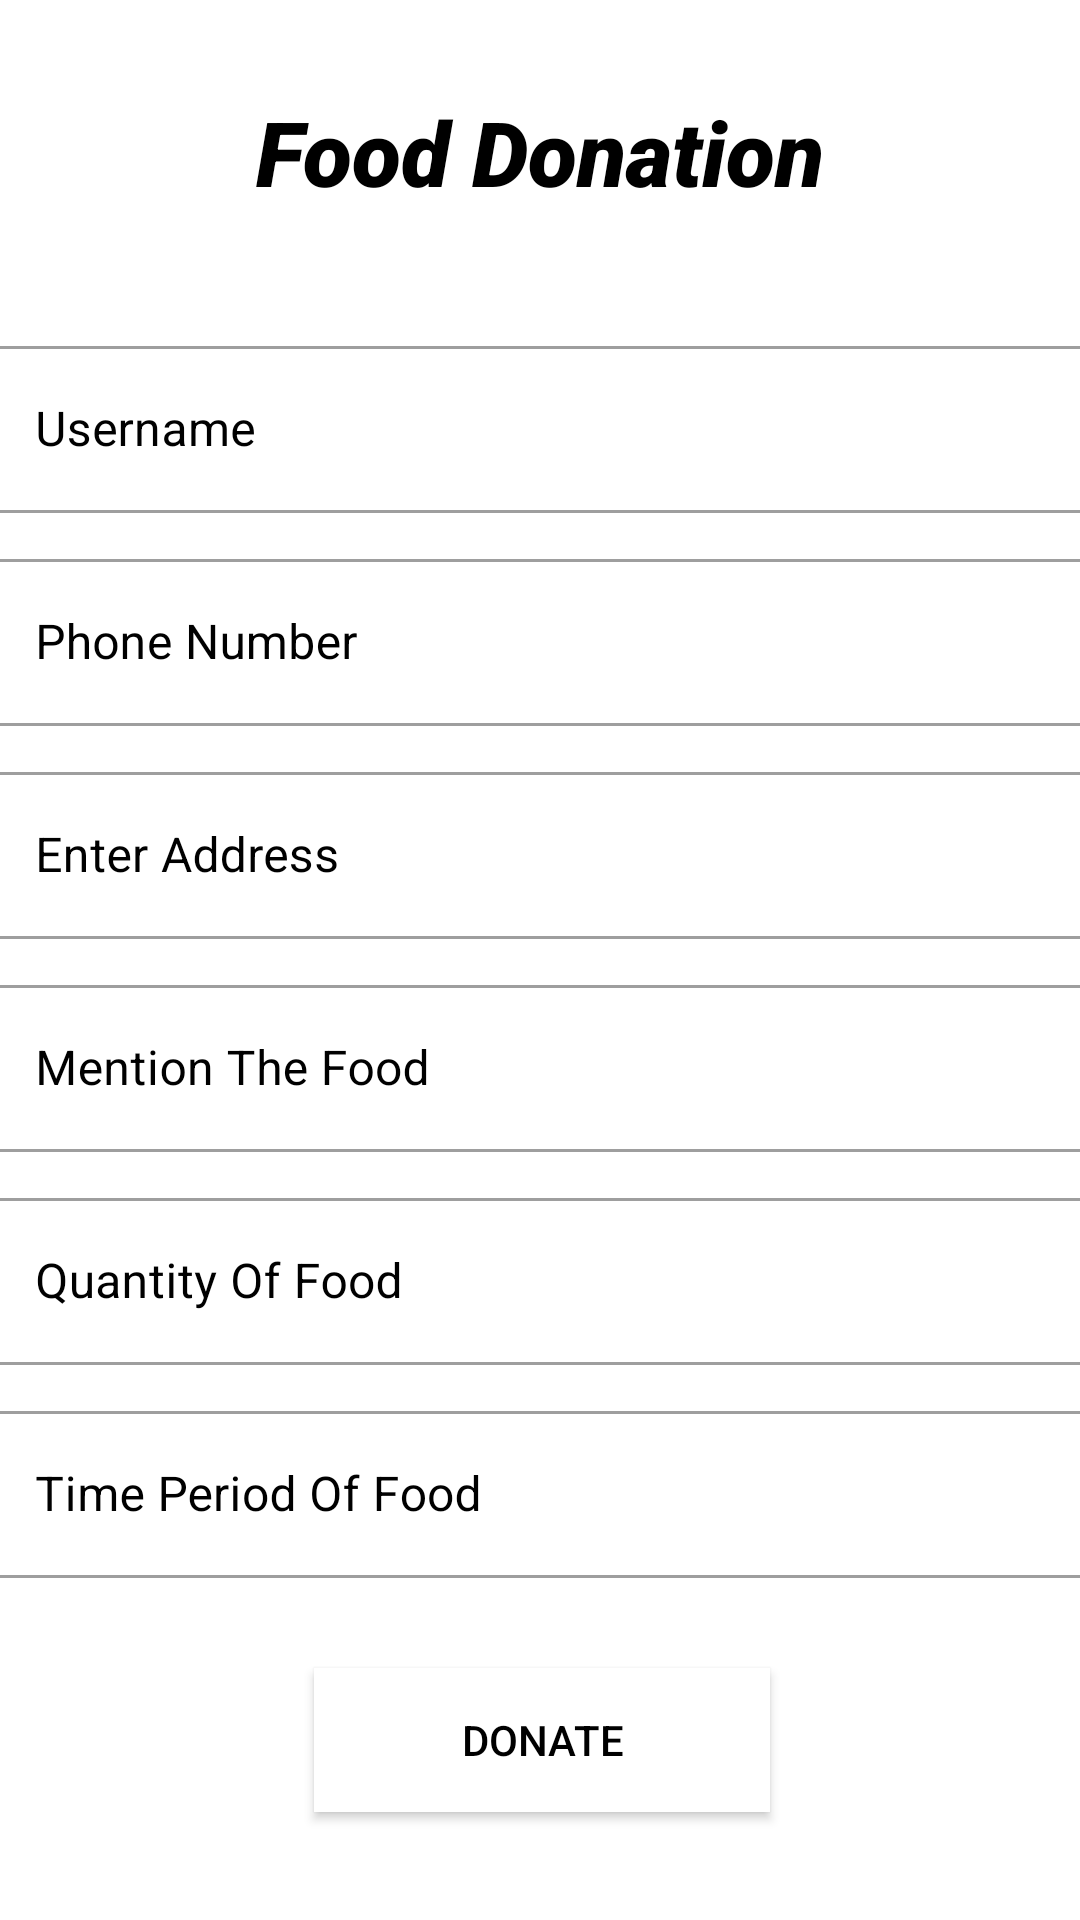

The Android layout XML behind this screen, and the referenced resources:
<!-- AndroidManifest.xml: application theme Theme.FoodDonate -->
<!-- res/layout/activity_main.xml -->
<?xml version="1.0" encoding="utf-8"?>
<androidx.constraintlayout.widget.ConstraintLayout xmlns:android="http://schemas.android.com/apk/res/android"
    xmlns:app="http://schemas.android.com/apk/res-auto"
    xmlns:tools="http://schemas.android.com/tools"
    android:layout_width="match_parent"
    android:layout_height="match_parent"
    android:background="@drawable/food"
    tools:context=".MainActivity">



    <TextView
        android:id="@+id/textView1"
        android:layout_width="wrap_content"
        android:layout_height="wrap_content"
        android:fontFamily="sans-serif-black"
        android:text="Food Donation"
        android:gravity="center_horizontal"
        android:layout_marginTop="1dp"
        android:textColor="@color/black"
        android:textSize="30sp"
        android:textStyle="italic"
        app:layout_constraintBottom_toBottomOf="parent"
        app:layout_constraintEnd_toEndOf="parent"
        app:layout_constraintStart_toStartOf="parent"
        app:layout_constraintTop_toTopOf="parent"
        app:layout_constraintVertical_bias="0.049" />

    <LinearLayout
            android:id="@+id/linearLayout"
            android:layout_width="370dp"
            android:layout_height="530dp"
            android:orientation="vertical"
            app:layout_constraintBottom_toBottomOf="parent"
            app:layout_constraintEnd_toEndOf="parent"
            app:layout_constraintHorizontal_bias="0.487"
            app:layout_constraintStart_toStartOf="parent"
            app:layout_constraintTop_toTopOf="parent"
            app:layout_constraintVertical_bias="1.0">

           <com.google.android.material.textfield.TextInputLayout
            android:id="@+id/username"
            android:layout_width="match_parent"
            android:layout_height="wrap_content"
            android:layout_marginBottom="10dp"
            style="@style/Widget.MaterialComponents.TextInputLayout.OutlinedBox"
            android:hint="Username"
            android:textColorHint="@color/black">

            <com.google.android.material.textfield.TextInputEditText
                android:layout_width="match_parent"
                android:layout_height="wrap_content"
                android:inputType="text" />
        </com.google.android.material.textfield.TextInputLayout>




        <com.google.android.material.textfield.TextInputLayout
            android:id="@+id/Phone"
            android:layout_width="match_parent"
            android:layout_height="wrap_content"
            android:layout_marginBottom="10dp"
            style="@style/Widget.MaterialComponents.TextInputLayout.OutlinedBox"
            android:hint="Phone Number"
            android:textColorHint="@color/black">

            <com.google.android.material.textfield.TextInputEditText
                android:layout_width="match_parent"
                android:layout_height="wrap_content"
                android:inputType="text" />
        </com.google.android.material.textfield.TextInputLayout>

        <com.google.android.material.textfield.TextInputLayout
            android:id="@+id/PostalAddress"
            android:layout_width="match_parent"
            android:layout_height="wrap_content"
            android:layout_marginBottom="10dp"
            style="@style/Widget.MaterialComponents.TextInputLayout.OutlinedBox"
            android:hint="Enter Address"
            android:textColorHint="@color/black">

            <com.google.android.material.textfield.TextInputEditText
                android:layout_width="match_parent"
                android:layout_height="wrap_content"
                android:inputType="text" />
        </com.google.android.material.textfield.TextInputLayout>

        <com.google.android.material.textfield.TextInputLayout
            android:id="@+id/Food1"
            android:layout_width="match_parent"
            android:layout_height="wrap_content"
            android:layout_marginBottom="10dp"
            style="@style/Widget.MaterialComponents.TextInputLayout.OutlinedBox"
            android:hint="Mention The Food"
            android:textColorHint="@color/black">

            <com.google.android.material.textfield.TextInputEditText
                android:layout_width="match_parent"
                android:layout_height="wrap_content"
                android:inputType="text" />
        </com.google.android.material.textfield.TextInputLayout>

        <com.google.android.material.textfield.TextInputLayout
            android:id="@+id/Food2"
            android:layout_width="match_parent"
            android:layout_height="wrap_content"
            android:layout_marginBottom="10dp"
            style="@style/Widget.MaterialComponents.TextInputLayout.OutlinedBox"
            android:hint="Quantity Of Food"
            android:textColorHint="@color/black">

            <com.google.android.material.textfield.TextInputEditText
                android:layout_width="match_parent"
                android:layout_height="wrap_content"
                android:inputType="text" />
        </com.google.android.material.textfield.TextInputLayout>

        <com.google.android.material.textfield.TextInputLayout
            android:id="@+id/Time"
            android:layout_width="match_parent"
            android:layout_height="wrap_content"
            android:layout_marginBottom="30dp"
            style="@style/Widget.MaterialComponents.TextInputLayout.OutlinedBox"
            android:hint="Time Period Of Food"
            android:textColorHint="@color/black">

            <com.google.android.material.textfield.TextInputEditText
                android:layout_width="match_parent"
                android:layout_height="wrap_content"
                android:inputType="text" />
        </com.google.android.material.textfield.TextInputLayout>

        <androidx.appcompat.widget.AppCompatButton
                android:id="@+id/Donate"
                android:layout_width="152dp"
                android:layout_height="wrap_content"
                android:layout_gravity="center_horizontal"
                android:background="@color/white"
                android:layout_marginBottom="15dp"
                android:padding="10dp"
                android:text="Donate"
                android:textColor="@color/black" />




        </LinearLayout>







</androidx.constraintlayout.widget.ConstraintLayout>
<!-- resources referenced by this layout -->
<resources>
  <style name="Theme.FoodDonate" parent="Theme.MaterialComponents.DayNight.DarkActionBar">
          
          <item name="colorPrimary">@color/purple_500</item>
          <item name="colorPrimaryVariant">@color/purple_700</item>
          <item name="colorOnPrimary">@color/white</item>
          
          <item name="colorSecondary">@color/teal_200</item>
          <item name="colorSecondaryVariant">@color/teal_700</item>
          <item name="colorOnSecondary">@color/black</item>
          
          <item name="android:statusBarColor" tools:targetApi="l">?attr/colorPrimaryVariant</item>
          
      </style>
  <!-- not gathered from this repository: default colours our renderer supplied (Android Studio template values) -->
  <color name="purple_500">#FF6200EE</color>
  <color name="purple_700">#FF3700B3</color>
  <color name="teal_200">#FF03DAC5</color>
  <color name="teal_700">#FF018786</color>
  <color name="black">#FF000000</color>
  <color name="white">#FFFFFFFF</color>
</resources>
